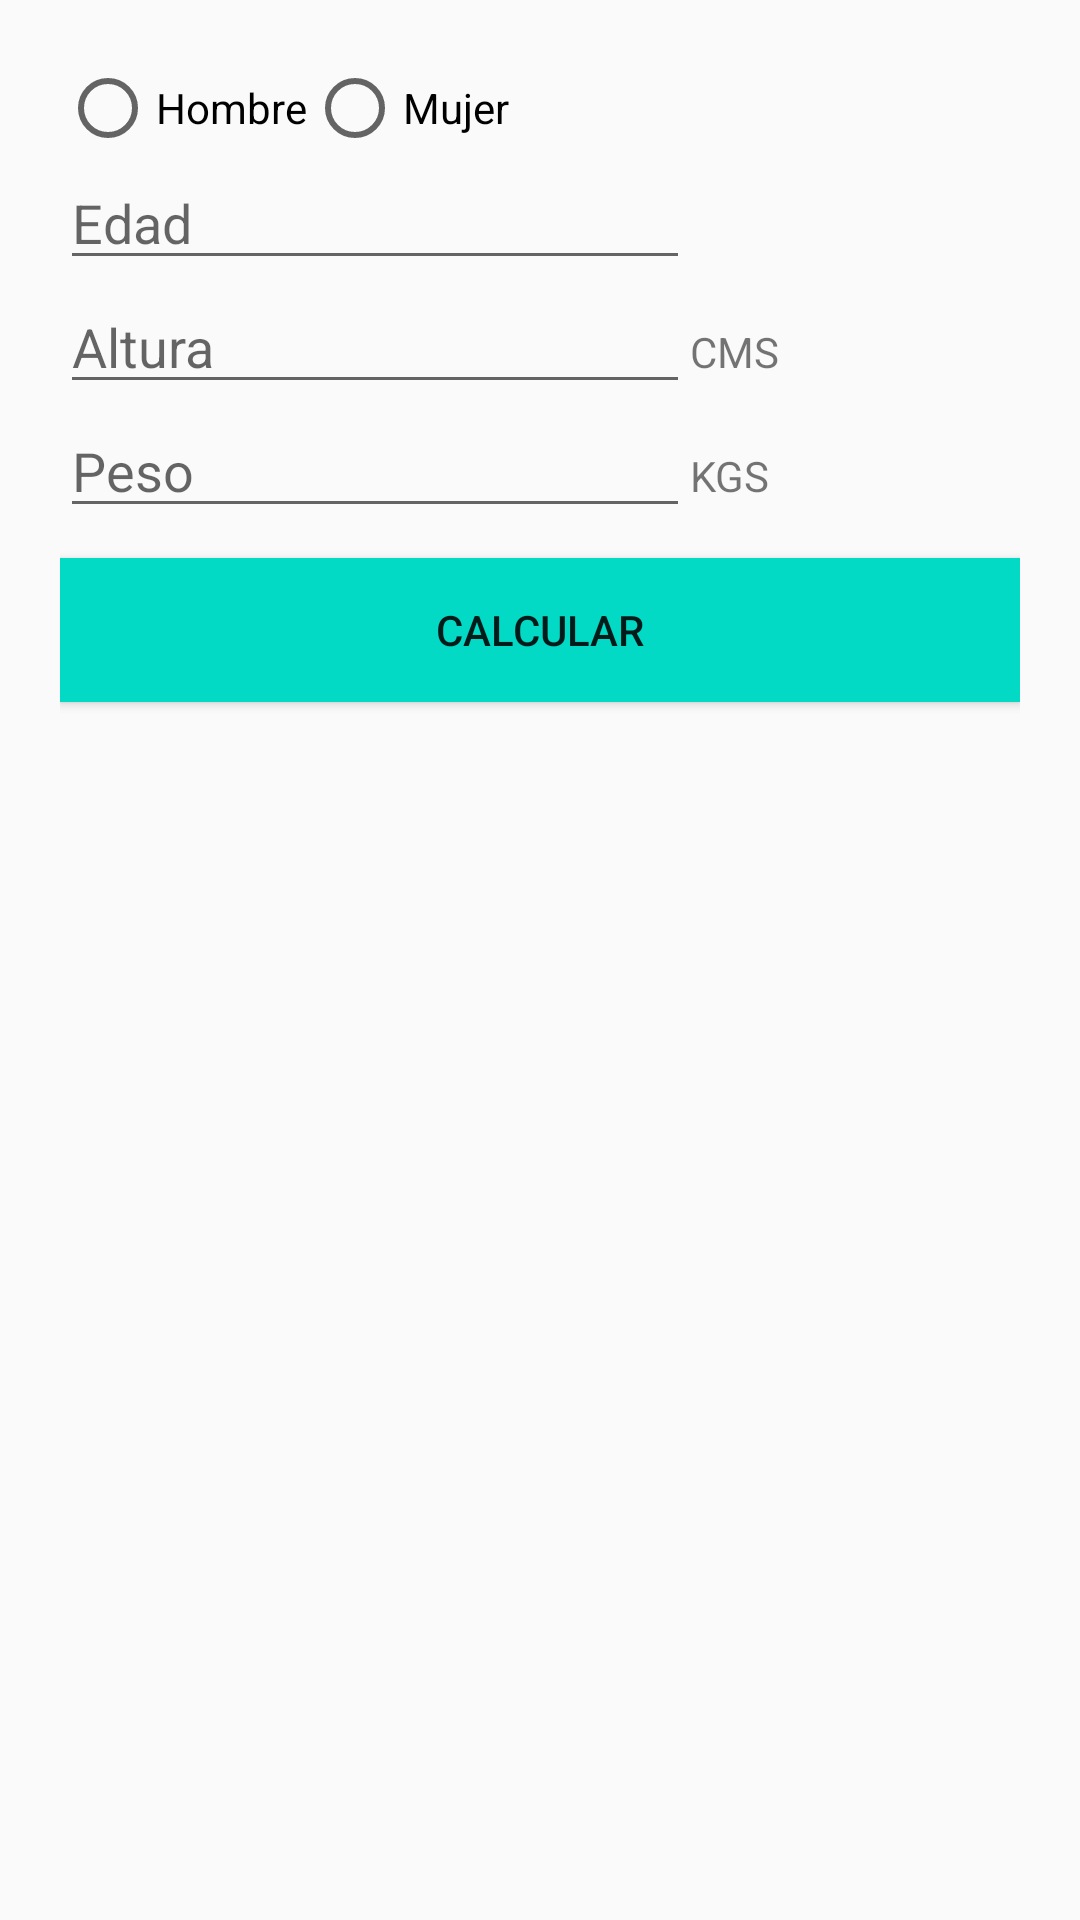

Layout XML and referenced resources for this Android screen:
<!-- AndroidManifest.xml: application theme AppTheme -->
<!-- res/layout/fragment_tmb.xml -->
<LinearLayout xmlns:android="http://schemas.android.com/apk/res/android"
    xmlns:tools="http://schemas.android.com/tools"
    android:layout_width="match_parent"
    android:layout_height="match_parent"
    android:orientation="vertical"
    android:padding="20dp"
    tools:context="cl.octavionancul.miscalorias.TMBFragment">

    

    <RadioGroup
        android:id="@+id/genderRg"
        android:layout_width="match_parent"
        android:layout_height="wrap_content"
        android:orientation="horizontal">

        <RadioButton
            android:id="@+id/maleRb"
            android:layout_width="wrap_content"
            android:layout_height="wrap_content"
            android:text="@string/maleRb" />

        <RadioButton
            android:id="@+id/femaleRb"
            android:layout_width="wrap_content"
            android:layout_height="wrap_content"
            android:text="@string/femaleRb" />

    </RadioGroup>

    <EditText

        android:id="@+id/ageEt"
        android:layout_width="wrap_content"
        android:layout_height="wrap_content"
        android:ems="10"
        android:hint="@string/ageEt"
        android:inputType="number"
        android:maxLength="3" />

    <LinearLayout
        android:layout_width="match_parent"
        android:layout_height="wrap_content"
        android:orientation="horizontal">

        <EditText
            android:id="@+id/heightEt"
            android:layout_width="wrap_content"
            android:layout_height="wrap_content"
            android:ems="10"
            android:hint="@string/heightEt"
            android:inputType="number"
            android:maxLength="3" />

        <TextView
            android:layout_width="wrap_content"
            android:layout_height="wrap_content"
            android:text="@string/heightTv" />

    </LinearLayout>

    <LinearLayout
        android:layout_width="match_parent"
        android:layout_height="wrap_content"
        android:orientation="horizontal">

        <EditText
            android:id="@+id/weightEt"
            android:layout_width="wrap_content"
            android:layout_height="wrap_content"
            android:ems="10"
            android:hint="@string/weightEt"
            android:inputType="number"
            android:maxLength="3" />

        <TextView
            android:layout_width="wrap_content"
            android:layout_height="wrap_content"
            android:text="@string/weightTv" />

    </LinearLayout>

    <Button
        android:id="@+id/calculateBtn"
        android:layout_width="match_parent"
        android:layout_height="wrap_content"
        android:layout_marginTop="10dp"
        android:background="@color/colorAccent"
        android:text="@string/calculateBtn"
        />

</LinearLayout>
<!-- resources referenced by this layout -->
<resources>
  <string name="ageEt">Edad</string>
  <string name="calculateBtn">Calcular</string>
  <string name="femaleRb">Mujer</string>
  <string name="heightEt">Altura</string>
  <string name="heightTv">CMS</string>
  <string name="maleRb">Hombre</string>
  <string name="weightEt">Peso</string>
  <string name="weightTv">KGS</string>
  <style name="AppTheme" parent="Theme.AppCompat.Light.DarkActionBar">
          
          <item name="colorPrimary">@color/colorPrimary</item>
          <item name="colorPrimaryDark">@color/colorPrimaryDark</item>
          <item name="colorAccent">@color/colorAccent</item>
  
          <item name="android:navigationBarColor">@color/colorPrimaryDark</item>
      </style>
  <!-- not gathered from this repository: default colours our renderer supplied (Android Studio template values) -->
  <color name="colorPrimary">#FF6200EE</color>
  <color name="colorPrimaryDark">#FF3700B3</color>
  <color name="colorAccent">#FF03DAC5</color>
</resources>
